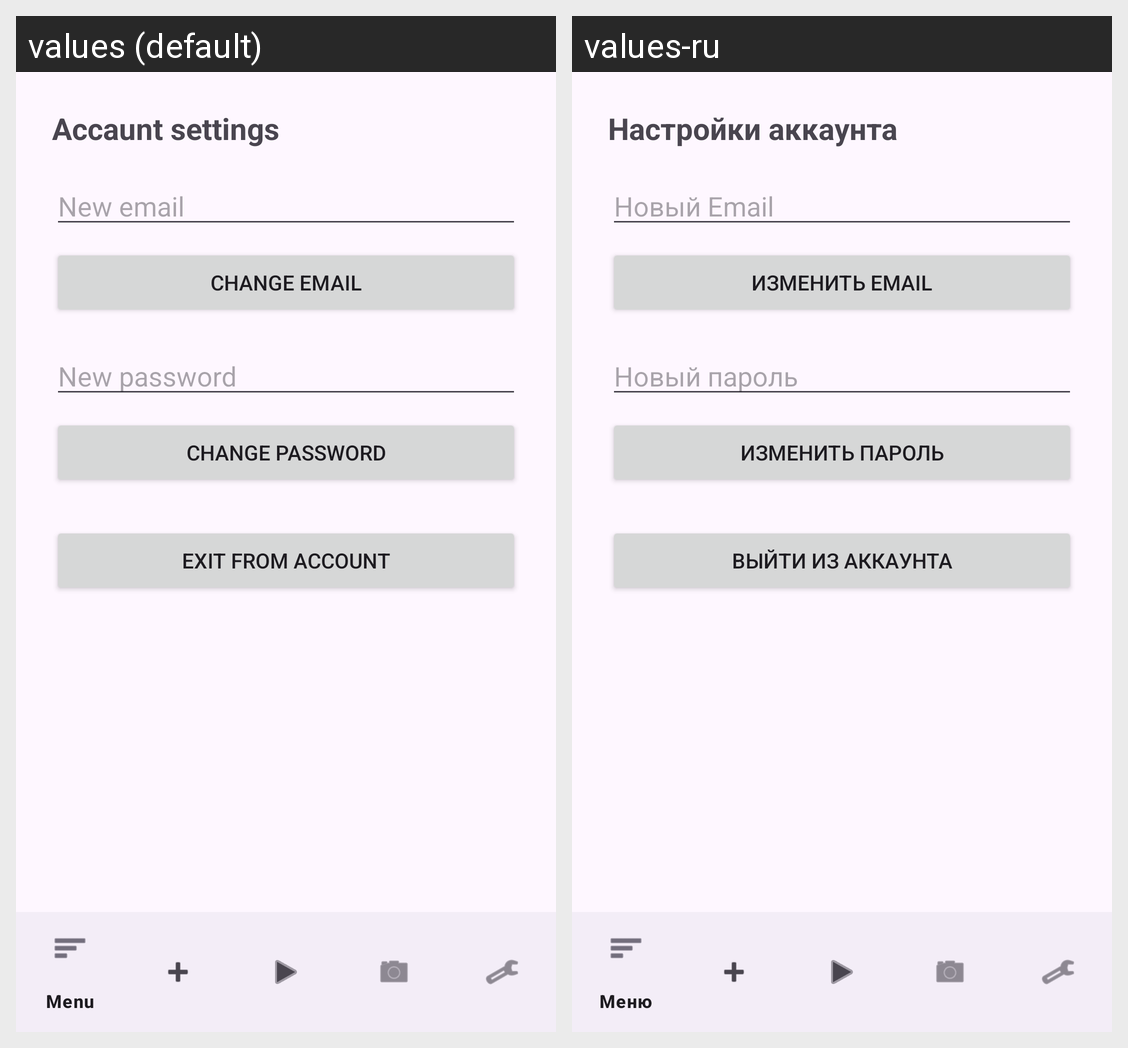

This grid shows one Android layout under two languages. Give, for every string resource on the screen, its name, the default text and each shown locale's text.
Android screen res/layout/activity_account_settings.xml rendered under 2 locales, left to right: values (default), values-ru. Device: Nexus 5 (rendered at 1080×1920; each locale shown at half size, 540×960, under a caption strip naming it); theme Theme.KursovayaTesty.
Strings drawn on this screen, with the default value and each locale's value (text and hints the layout hard-codes, and strings that could not be matched under every locale, appear in the picture but are not listed):

accauntSettings
  values: Accaunt settings
  values-ru: Настройки аккаунта

newEmail
  values: New email
  values-ru: Новый Email

changeEmail
  values: Change email
  values-ru: Изменить Email

newPassword
  values: New password
  values-ru: Новый пароль

changePassword
  values: Change password
  values-ru: Изменить пароль

exitFromAccount
  values: Exit from account
  values-ru: Выйти из аккаунта
